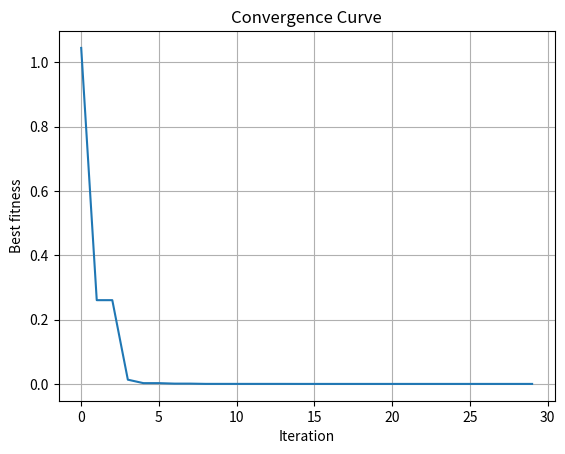

Reproduce this figure in Python.
# %% [markdown]
# ## Import libraries

# %%
import numpy as np
import matplotlib.pyplot as plt

# set the seed for np
np.random.seed(42)

# %% [markdown]
# ## Define the objective function

# %%


def objective_function(x):
    return x**2

# %% [markdown]
# ## Set PSO hyperparameters


# %%
num_particles = 10
num_iterations = 30

w = 0.5
c1 = 1.5
c2 = 1.5

lower_bound = -10
upper_bound = 10

# %% [markdown]
# ## Initialize positions and velocities

# %%
positions = np.random.uniform(lower_bound, upper_bound, num_particles)
velocities = np.zeros((num_particles))

# %% [markdown]
# ## Initialize personal bests

# %%
pbest = positions.copy()
pbest_fitness = objective_function(pbest)

# %% [markdown]
# ## Initialize global best

# %%
gbest_index = np.argmin(pbest_fitness)
gbest = pbest[gbest_index]
gbest_fitness = pbest_fitness[gbest_index]

# %% [markdown]
# ## Main PSO loop

# %%
history = []

for iter in range(num_iterations):
    for i in range(num_particles):
        r1 = np.random.rand()
        r2 = np.random.rand()

        # TODO: Update velocity
        velocities[i] = (w * velocities[i] +
                         c1 * r1 * (pbest[i] - positions[i]) +
                         c2 * r2 * (gbest - positions[i]))

        # TODO: Update position
        positions[i] = positions[i] + velocities[i]

        # Clip position to bounds
        positions[i] = np.clip(positions[i], lower_bound, upper_bound)
        # Evaluate fitness
        fitness = objective_function(positions[i])

        # TODO: Update personal best (p_best and p_best_scores) if new position is better
        if fitness < pbest_fitness[i]:
            pbest[i] = positions[i]
            pbest_fitness[i] = fitness
        # TODO: Update global best (g_best and g_best_score) if new p_best is better than g_best
            if fitness < gbest_fitness:
                gbest = pbest[i]
                gbest_fitness = fitness
    history.append(gbest_fitness)

# %%
# Final results
print(f"\nBest solution found: {gbest}")
print(f"Minimum value: f(x)= {gbest_fitness}")

# %%
# Convergence plot
plt.plot(history)
plt.title("Convergence Curve")
plt.xlabel("Iteration")
plt.ylabel("Best fitness")
plt.grid(True)
plt.show()
